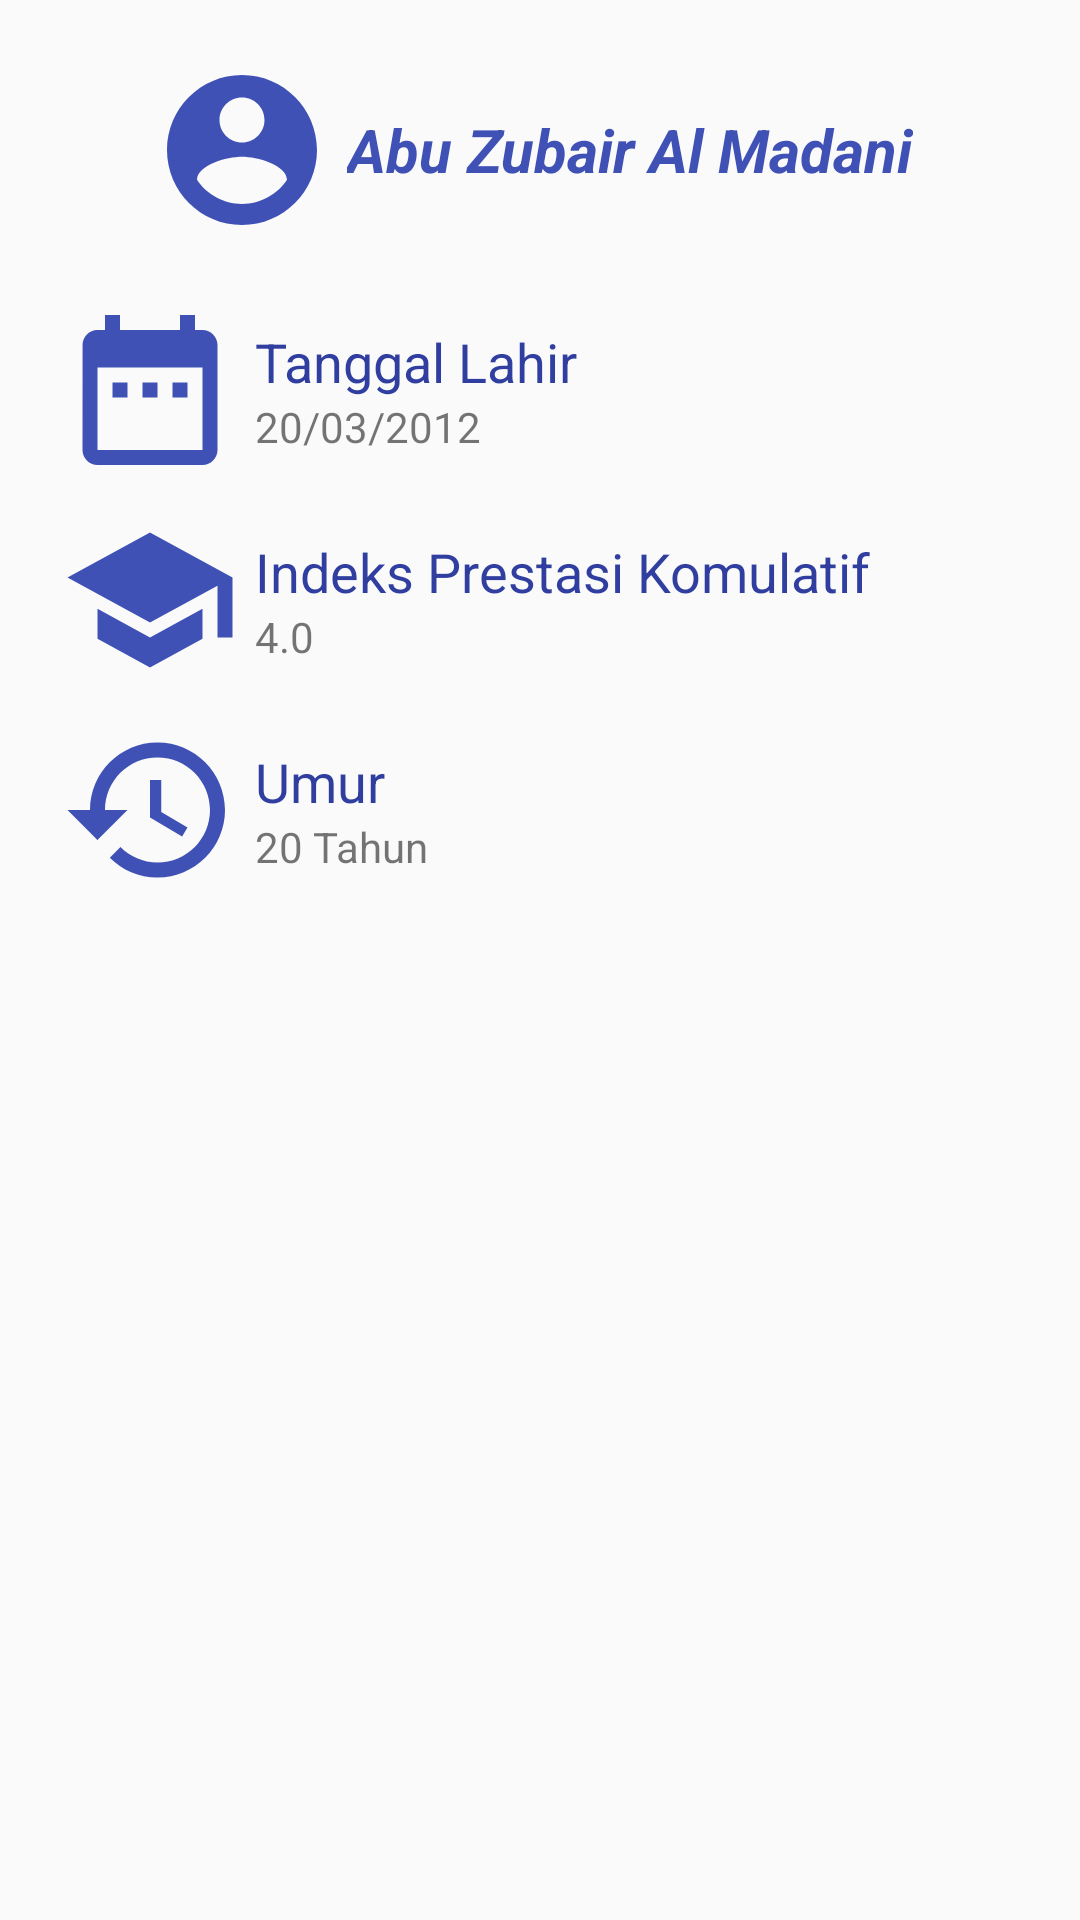

Produce the Android XML layout that renders to this screen, including the resource entries it uses.
<!-- AndroidManifest.xml: application theme AppTheme -->
<!-- res/layout/fragment_profil.xml -->
<FrameLayout xmlns:android="http://schemas.android.com/apk/res/android"
    xmlns:tools="http://schemas.android.com/tools"
    android:layout_width="match_parent"
    android:layout_height="match_parent"
    tools:context="project.envoss.com.calculatorbalok.uts.fragment.ProfilFragment">

    <RelativeLayout
        android:layout_margin="@dimen/register_margin"
        android:layout_width="match_parent"
        android:layout_height="match_parent">

        <LinearLayout
            android:id="@+id/account"
            android:layout_marginBottom="@dimen/register_margin"
            android:gravity="center_horizontal"
            android:orientation="horizontal"
            android:layout_width="match_parent"
            android:layout_height="wrap_content">

            <ImageView
                android:layout_width="60dp"
                android:layout_height="60dp"
                android:src="@drawable/ic_account"/>

            <TextView
                android:textColor="@color/colorPrimary"
                android:id="@+id/nama"
                android:layout_margin="5dp"
                android:gravity="center_vertical"
                android:textStyle="bold|italic"
                android:textSize="20sp"
                android:text="Abu Zubair Al Madani"
                android:layout_width="wrap_content"
                android:layout_height="match_parent" />
        </LinearLayout>

        <LinearLayout
            android:layout_below="@id/account"
            android:id="@+id/lt_lahir"
            android:layout_marginBottom="@dimen/profil_space"
            android:orientation="horizontal"
            android:layout_width="match_parent"
            android:layout_height="wrap_content">

            <ImageView
                android:layout_width="60dp"
                android:layout_height="60dp"
                android:src="@drawable/ic_date"/>

            <LinearLayout
                android:layout_margin="@dimen/info_space"
                android:gravity="center_vertical"
                android:orientation="vertical"
                android:layout_width="wrap_content"
                android:layout_height="match_parent">

                <TextView
                    android:layout_width="match_parent"
                    android:layout_height="wrap_content"
                    android:textSize="18sp"
                    android:textColor="@color/colorPrimaryDark"
                    android:text="Tanggal Lahir"/>
                <TextView
                    android:id="@+id/tanggal_lahir"
                    android:layout_width="match_parent"
                    android:layout_height="wrap_content"
                    android:text="20/03/2012"/>

            </LinearLayout>

        </LinearLayout>

        <LinearLayout
            android:layout_below="@id/lt_lahir"
            android:id="@+id/lt_ipk"
            android:layout_marginBottom="@dimen/profil_space"
            android:orientation="horizontal"
            android:layout_width="match_parent"
            android:layout_height="wrap_content">

            <ImageView
                android:layout_width="60dp"
                android:layout_height="60dp"
                android:src="@drawable/ic_school"/>

            <LinearLayout
                android:gravity="center_vertical"
                android:orientation="vertical"
                android:layout_margin="@dimen/info_space"
                android:layout_width="wrap_content"
                android:layout_height="match_parent">

                <TextView
                    android:layout_width="match_parent"
                    android:layout_height="wrap_content"
                    android:textSize="18sp"
                    android:textColor="@color/colorPrimaryDark"
                    android:text="Indeks Prestasi Komulatif"/>
                <TextView
                    android:id="@+id/ipk"
                    android:layout_width="match_parent"
                    android:layout_height="wrap_content"
                    android:text="4.0"/>

            </LinearLayout>

        </LinearLayout>

        <LinearLayout
            android:layout_below="@id/lt_ipk"
            android:id="@+id/lt_age"
            android:layout_marginBottom="@dimen/profil_space"
            android:orientation="horizontal"
            android:layout_width="match_parent"
            android:layout_height="wrap_content">

            <ImageView
                android:layout_width="60dp"
                android:layout_height="60dp"
                android:src="@drawable/ic_history"/>

            <LinearLayout
                android:gravity="center_vertical"
                android:orientation="vertical"
                android:layout_margin="@dimen/info_space"
                android:layout_width="wrap_content"
                android:layout_height="match_parent">

                <TextView
                    android:layout_width="match_parent"
                    android:layout_height="wrap_content"
                    android:textSize="18sp"
                    android:textColor="@color/colorPrimaryDark"
                    android:text="Umur"/>
                <TextView
                    android:id="@+id/usia"
                    android:layout_width="match_parent"
                    android:layout_height="wrap_content"
                    android:text="20 Tahun"/>

            </LinearLayout>

        </LinearLayout>

    </RelativeLayout>

</FrameLayout>
<!-- resources referenced by this layout -->
<resources>
  <color name="colorPrimary">#3F51B5</color>
  <color name="colorPrimaryDark">#303F9F</color>
  <dimen name="info_space">5dp</dimen>
  <dimen name="profil_space">10dp</dimen>
  <dimen name="register_margin">20dp</dimen>
  <!-- drawable ic_account (drawable) -->
  <vector xmlns:android="http://schemas.android.com/apk/res/android"
          android:width="24dp"
          android:height="24dp"
          android:tint="@color/colorTint"
          android:viewportWidth="24.0"
          android:viewportHeight="24.0">
      <path
          android:fillColor="#FF000000"
          android:pathData="M12,2C6.48,2 2,6.48 2,12s4.48,10 10,10 10,-4.48 10,-10S17.52,2 12,2zM12,5c1.66,0 3,1.34 3,3s-1.34,3 -3,3 -3,-1.34 -3,-3 1.34,-3 3,-3zM12,19.2c-2.5,0 -4.71,-1.28 -6,-3.22 0.03,-1.99 4,-3.08 6,-3.08 1.99,0 5.97,1.09 6,3.08 -1.29,1.94 -3.5,3.22 -6,3.22z"/>
  </vector>
  <!-- drawable ic_date (drawable) -->
  <vector xmlns:android="http://schemas.android.com/apk/res/android"
          android:width="24dp"
          android:height="24dp"
          android:tint="@color/colorTint"
          android:viewportWidth="24.0"
          android:viewportHeight="24.0">
      <path
          android:fillColor="#FF000000"
          android:pathData="M9,11L7,11v2h2v-2zM13,11h-2v2h2v-2zM17,11h-2v2h2v-2zM19,4h-1L18,2h-2v2L8,4L8,2L6,2v2L5,4c-1.11,0 -1.99,0.9 -1.99,2L3,20c0,1.1 0.89,2 2,2h14c1.1,0 2,-0.9 2,-2L21,6c0,-1.1 -0.9,-2 -2,-2zM19,20L5,20L5,9h14v11z"/>
  </vector>
  <!-- drawable ic_history (drawable) -->
  <vector xmlns:android="http://schemas.android.com/apk/res/android"
          android:width="24dp"
          android:height="24dp"
          android:tint="@color/colorTint"
          android:viewportWidth="24.0"
          android:viewportHeight="24.0">
      <path
          android:fillColor="#FF000000"
          android:pathData="M13,3c-4.97,0 -9,4.03 -9,9L1,12l3.89,3.89 0.07,0.14L9,12L6,12c0,-3.87 3.13,-7 7,-7s7,3.13 7,7 -3.13,7 -7,7c-1.93,0 -3.68,-0.79 -4.94,-2.06l-1.42,1.42C8.27,19.99 10.51,21 13,21c4.97,0 9,-4.03 9,-9s-4.03,-9 -9,-9zM12,8v5l4.28,2.54 0.72,-1.21 -3.5,-2.08L13.5,8L12,8z"/>
  </vector>
  <!-- drawable ic_school (drawable) -->
  <vector xmlns:android="http://schemas.android.com/apk/res/android"
          android:width="24dp"
          android:height="24dp"
          android:tint="@color/colorTint"
          android:viewportWidth="24.0"
          android:viewportHeight="24.0">
      <path
          android:fillColor="#FF000000"
          android:pathData="M5,13.18v4L12,21l7,-3.82v-4L12,17l-7,-3.82zM12,3L1,9l11,6 9,-4.91V17h2V9L12,3z"/>
  </vector>
  <style name="AppTheme" parent="Theme.AppCompat.Light.DarkActionBar">
          
          <item name="colorPrimary">@color/colorPrimary</item>
          <item name="colorPrimaryDark">@color/colorPrimaryDark</item>
          <item name="colorAccent">@color/colorAccent</item>
      </style>
  <color name="colorTint">@color/colorPrimary</color>
  <color name="colorAccent">#FF4081</color>
</resources>
